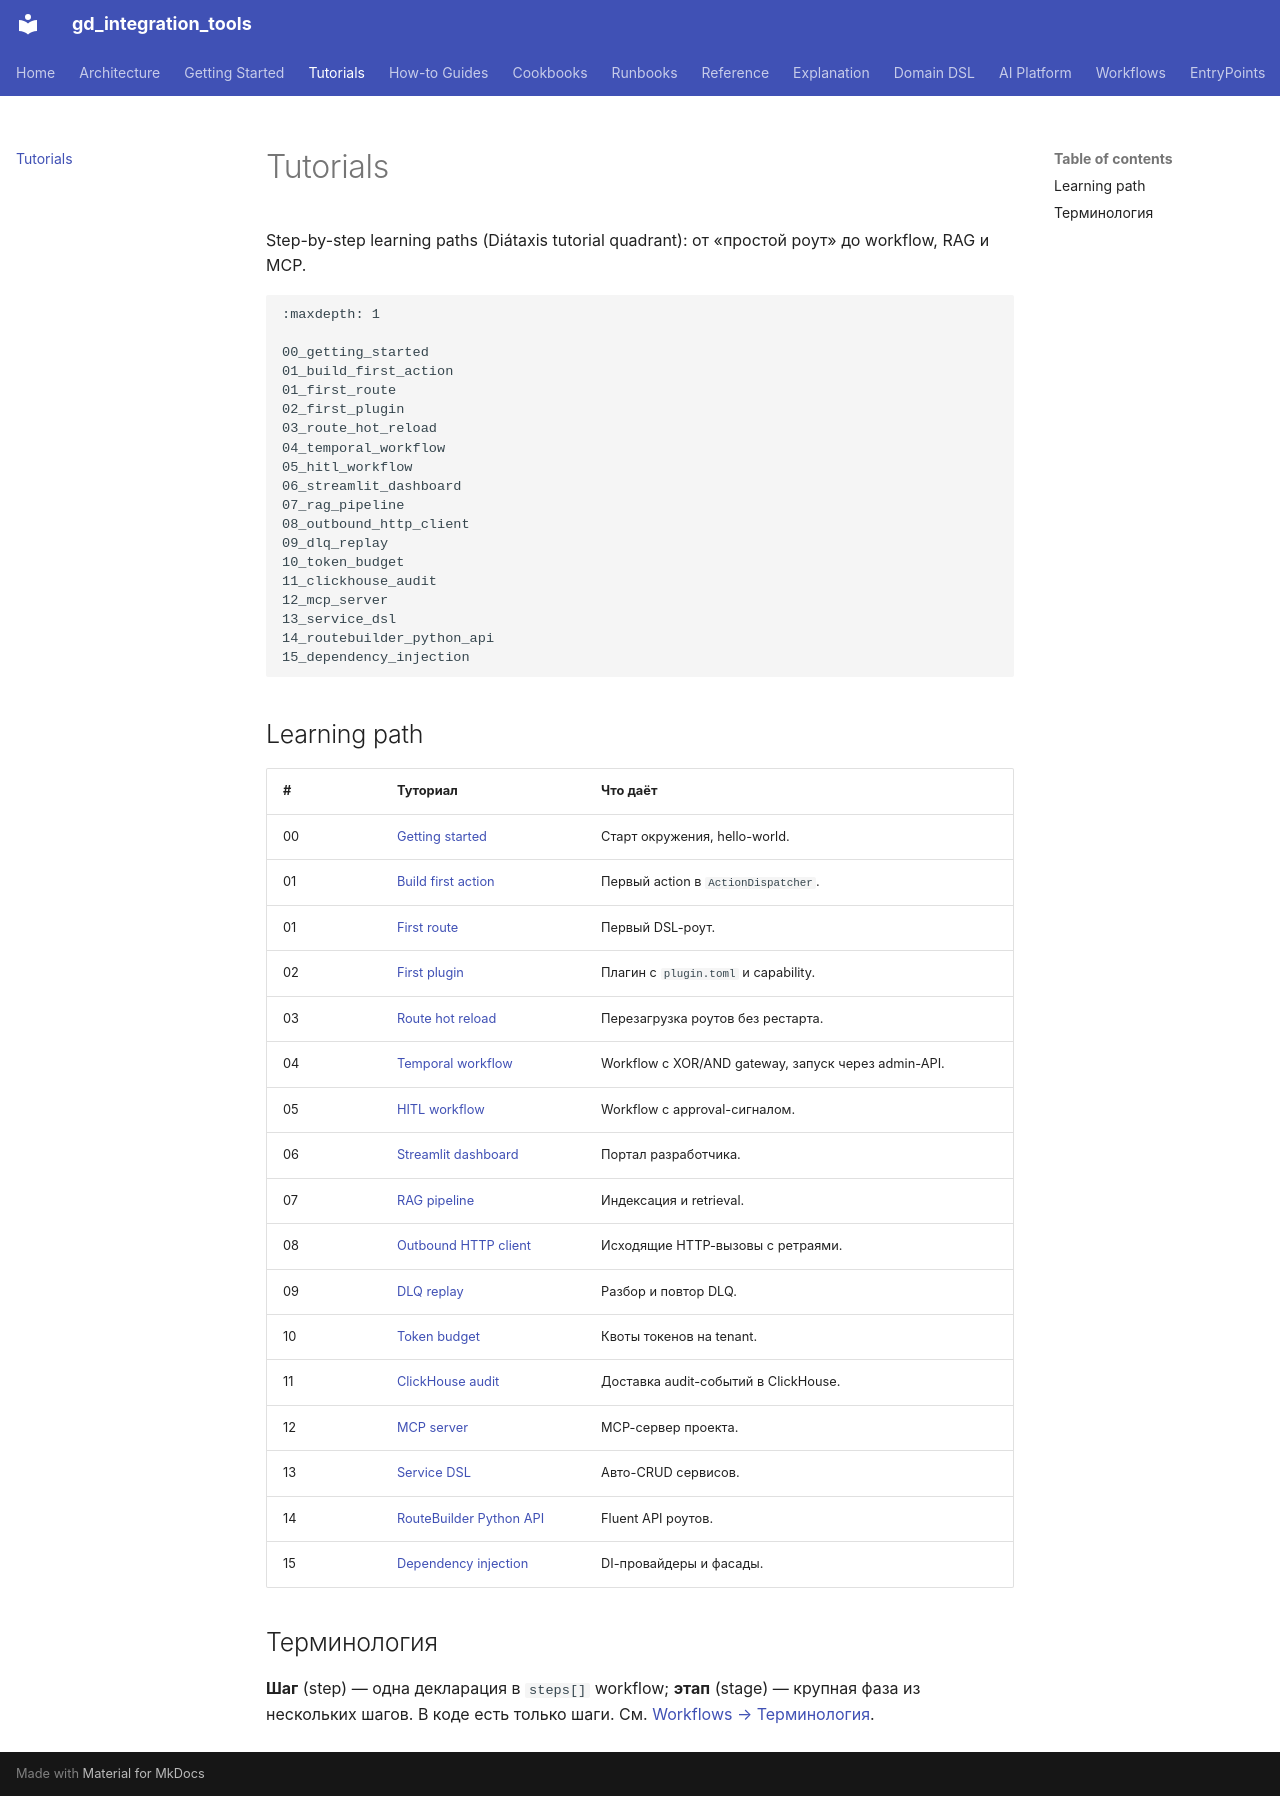

repository: IvanKorch1289/gd_integration_tools · page: tutorials/index.html · generator: mkdocs

# Tutorials

Step-by-step learning paths (Diátaxis tutorial quadrant): от «простой
роут» до workflow, RAG и MCP.

```{toctree}
:maxdepth: 1

00_getting_started
01_build_first_action
01_first_route
02_first_plugin
03_route_hot_reload
04_temporal_workflow
05_hitl_workflow
06_streamlit_dashboard
07_rag_pipeline
08_outbound_http_client
09_dlq_replay
10_token_budget
11_clickhouse_audit
12_mcp_server
13_service_dsl
14_routebuilder_python_api
15_dependency_injection
```

## Learning path

| # | Туториал | Что даёт |
|---|---|---|
| 00 | [Getting started](00_getting_started.md) | Старт окружения, hello-world. |
| 01 | [Build first action](01_build_first_action.md) | Первый action в `ActionDispatcher`. |
| 01 | [First route](01_first_route.md) | Первый DSL-роут. |
| 02 | [First plugin](02_first_plugin.md) | Плагин с `plugin.toml` и capability. |
| 03 | [Route hot reload](03_route_hot_reload.md) | Перезагрузка роутов без рестарта. |
| 04 | [Temporal workflow](04_temporal_workflow.md) | Workflow с XOR/AND gateway, запуск через admin-API. |
| 05 | [HITL workflow](05_hitl_workflow.md) | Workflow с approval-сигналом. |
| 06 | [Streamlit dashboard](06_streamlit_dashboard.md) | Портал разработчика. |
| 07 | [RAG pipeline](07_rag_pipeline.md) | Индексация и retrieval. |
| 08 | [Outbound HTTP client](08_outbound_http_client.md) | Исходящие HTTP-вызовы с ретраями. |
| 09 | [DLQ replay](09_dlq_replay.md) | Разбор и повтор DLQ. |
| 10 | [Token budget](10_token_budget.md) | Квоты токенов на tenant. |
| 11 | [ClickHouse audit](11_clickhouse_audit.md) | Доставка audit-событий в ClickHouse. |
| 12 | [MCP server](12_mcp_server.md) | MCP-сервер проекта. |
| 13 | [Service DSL](13_service_dsl.md) | Авто-CRUD сервисов. |
| 14 | [RouteBuilder Python API](14_routebuilder_python_api.md) | Fluent API роутов. |
| 15 | [Dependency injection](15_dependency_injection.md) | DI-провайдеры и фасады. |

## Терминология

**Шаг** (step) — одна декларация в `steps[]` workflow; **этап** (stage) —
крупная фаза из нескольких шагов. В коде есть только шаги. См.
[Workflows → Терминология](../workflows/index.md#терминология).
